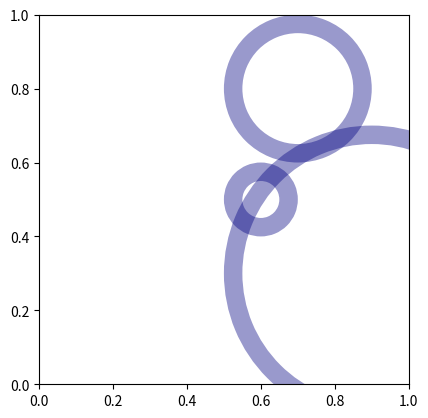

Generate this figure with matplotlib: (Note: this script raises an exception after producing the figure.)
import numpy as np
import matplotlib
from matplotlib.patches import Circle, Wedge, Polygon
from matplotlib.collections import PatchCollection
import matplotlib.pyplot as plt

patches = []

patches += [
    Wedge((.7,.8), .2, 0, 360, width=0.05),
    Wedge((.9,.3), .4, 0, 360, width=0.05),
    Wedge((.6,.5), .1, 0, 360, width=0.05),
]

ax = plt.subplot(111, aspect='equal')

fcolors = [10]*len(patches)
ecolors = [0]*len(patches)

p = PatchCollection(patches, 
        cmap=matplotlib.cm.jet, alpha=0.4)

p.set_array(np.array(fcolors))
ax.add_collection(p)
plt.show()






import numpy as np
import matplotlib.pyplot as plt

n = 100.
theta = np.linspace(0, 2*np.pi, n, endpoint=True)

ax = plt.subplot(111, aspect='equal')

rads = [[1., 1.9],[2.2, 3.45], [1.3, 2.7]]
shifts = [[0,0],[1,3],[-2,1]]


for radii, shift in zip(rads, shifts):
    xs = np.outer(radii, np.cos(theta)) + shift[0]
    ys = np.outer(radii, np.sin(theta)) + shift[0]
    xs[1,:] = xs[1,::-1]
    ys[1,:] = ys[1,::-1]
    ax.fill(np.ravel(xs), np.ravel(ys), 
            color='cadetblue',edgecolor='green', alpha=0.3)

plt.show()

# https://towardsdatascience.com/animations-with-matplotlib-d96375c5442c
# https://towardsdatascience.com/how-to-create-animated-graphs-in-python-bb619cc2dec1
# https://plot.ly/python/animations/
